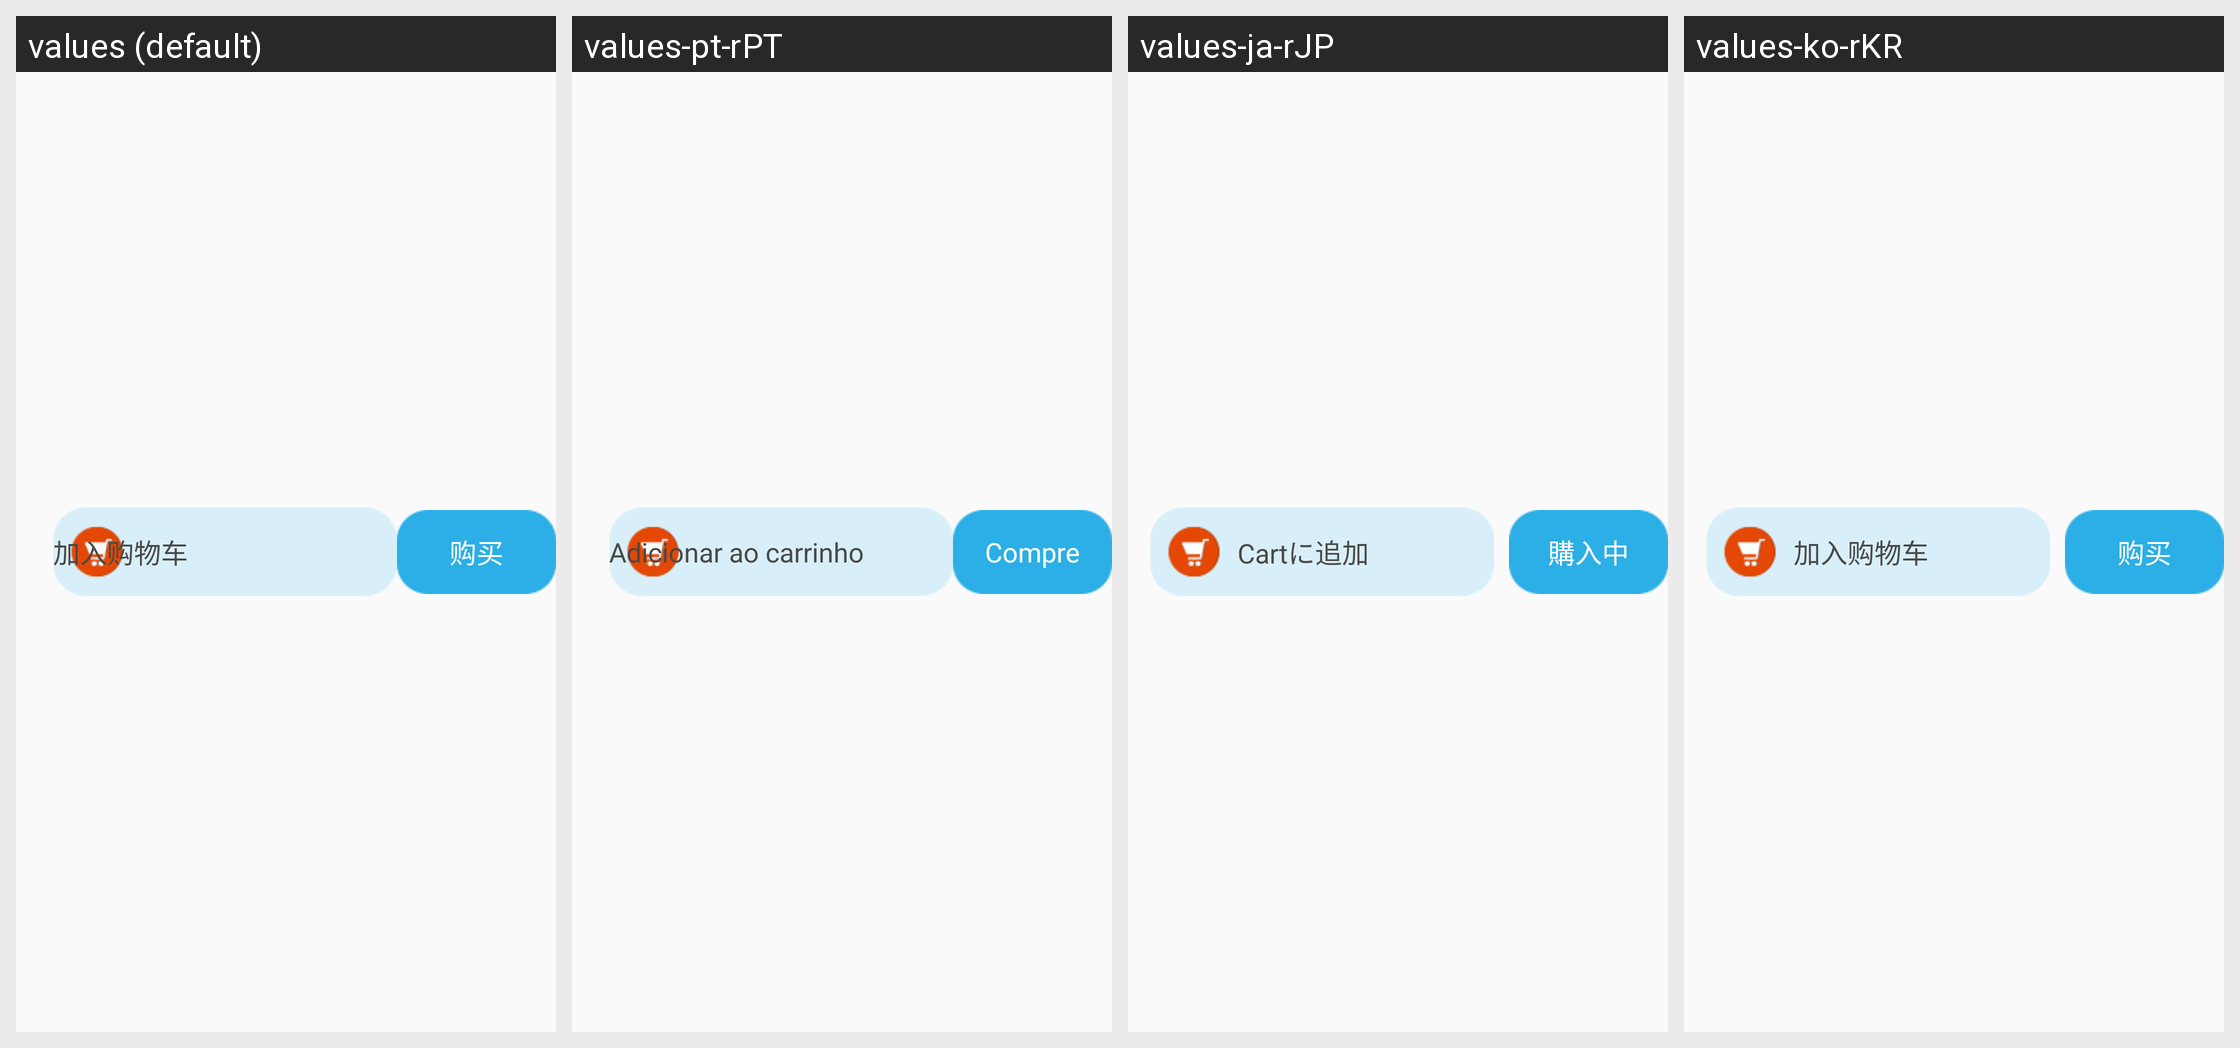

Strings drawn on this Android screen and how each of the app's shown locales translates them:
Android screen res/layout/view_shopping_phurse.xml rendered under 4 locales, left to right: values (default), values-pt-rPT, values-ja-rJP, values-ko-rKR. Device: Nexus 5 (rendered at 1080×1920; each locale shown at half size, 540×960, under a caption strip naming it); theme AppTheme.
Other locales in the repository, not shown: values-en, values-es-rES, values-fr-rFR, values-in-rID, values-ru-rRU.
Strings drawn on this screen, with the default value and each locale's value (text and hints the layout hard-codes, and strings that could not be matched under every locale, appear in the picture but are not listed):

add_cart
  values: 加入购物车
  values-pt-rPT: Adicionar ao carrinho
  values-ja-rJP: Cartに追加
  values-ko-rKR: 加入购物车

buy_product
  values: 购买
  values-pt-rPT: Compre
  values-ja-rJP: 購入中
  values-ko-rKR: 购买
